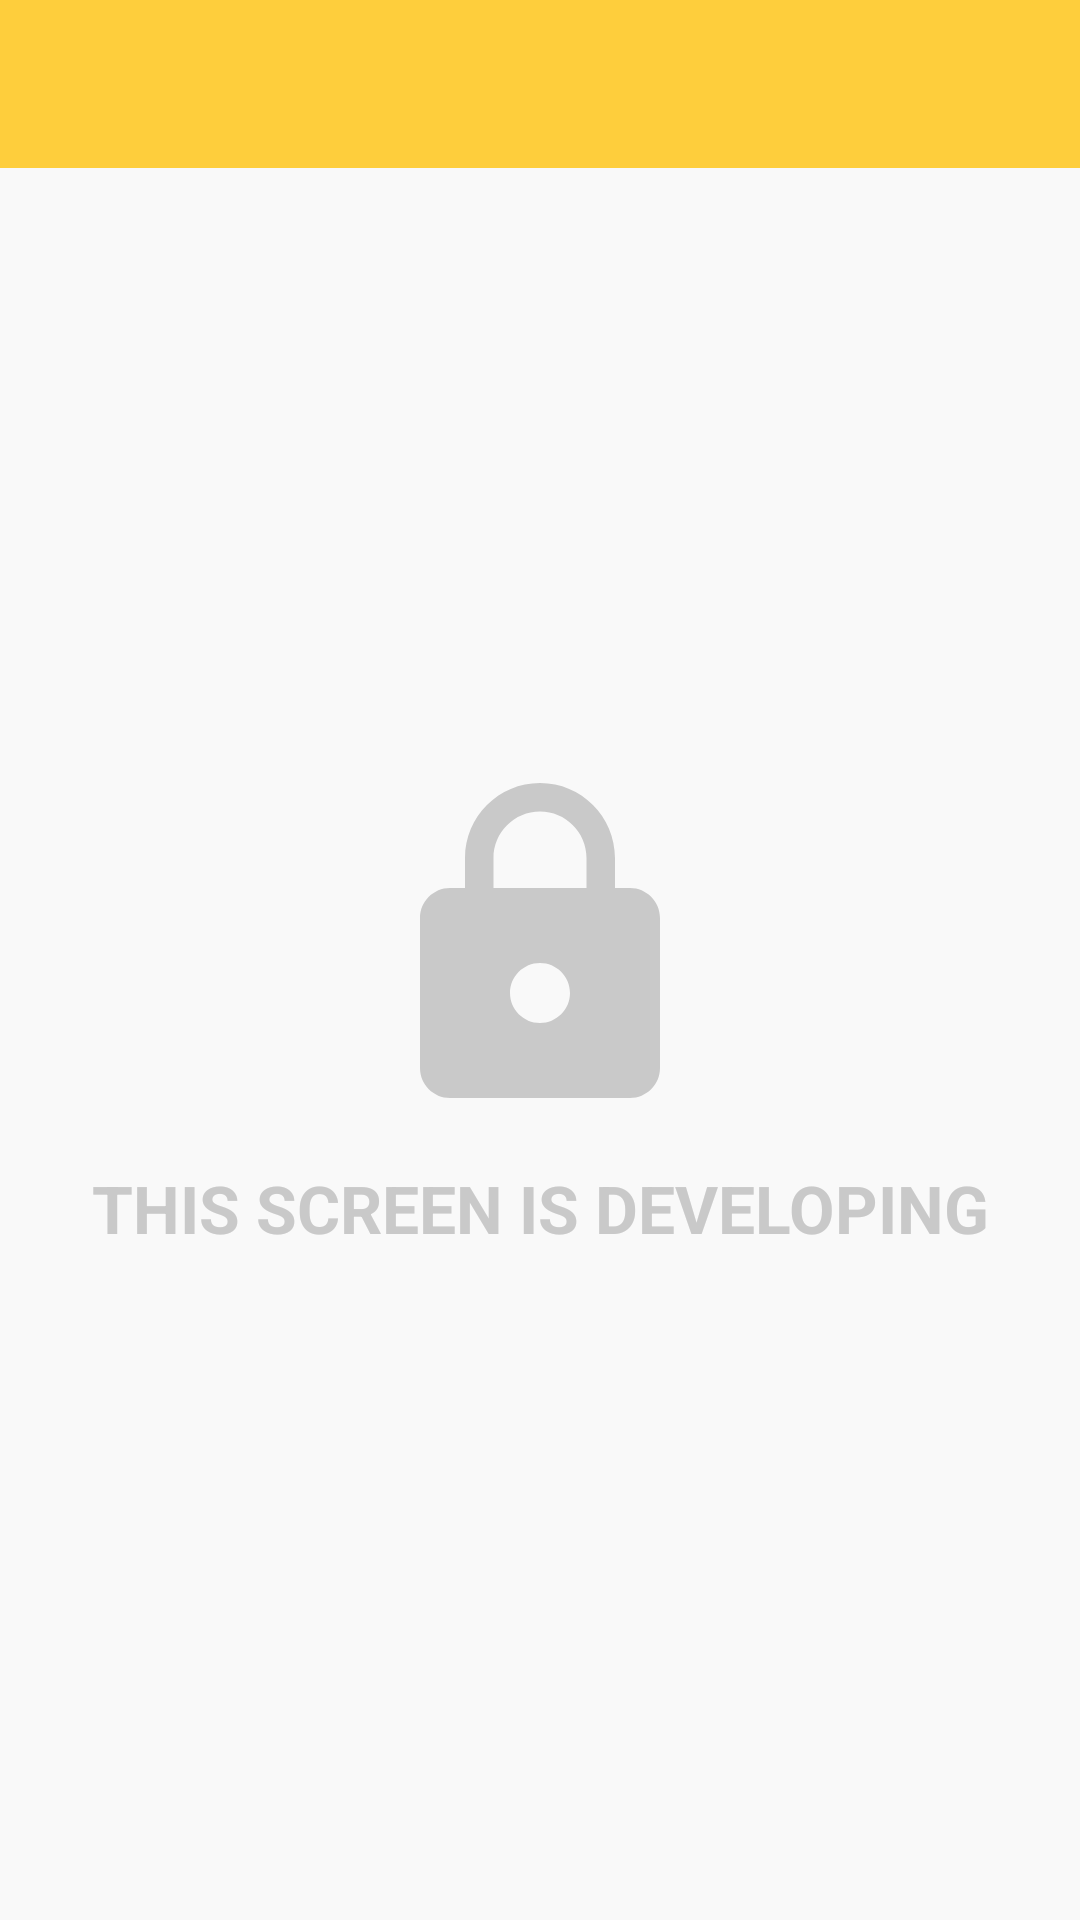

Reconstruct the res/layout file that produces this screen, plus the resources it refers to.
<!-- AndroidManifest.xml: application theme AppTheme -->
<!-- res/layout/fragment_in_development.xml -->
<?xml version="1.0" encoding="utf-8"?>
<androidx.constraintlayout.widget.ConstraintLayout xmlns:android="http://schemas.android.com/apk/res/android"
    android:layout_width="match_parent"
    android:layout_height="match_parent"
    xmlns:app="http://schemas.android.com/apk/res-auto">

    <include
        android:id="@+id/toolbar"
        layout="@layout/toolbar" />

    <LinearLayout
        android:id="@+id/ll_dictionary_empty"
        android:layout_width="wrap_content"
        android:layout_height="wrap_content"
        android:layout_marginTop="200dp"
        android:orientation="vertical"
        android:gravity="center"
        app:layout_constraintEnd_toEndOf="parent"
        app:layout_constraintStart_toStartOf="@+id/toolbar"
        app:layout_constraintTop_toBottomOf="@+id/toolbar">

        <androidx.appcompat.widget.AppCompatImageView
            android:layout_width="120dp"
            android:layout_height="120dp"
            app:srcCompat="@drawable/ic_lock_grey"/>

        <TextView
            android:layout_width="wrap_content"
            android:layout_height="wrap_content"
            android:layout_marginTop="12dp"
            android:ellipsize="end"
            android:lines="1"
            android:text="@string/in_development_text"
            android:textAllCaps="true"
            android:textColor="@color/silver"
            android:textSize="22sp"
            android:textStyle="bold" />

    </LinearLayout>

</androidx.constraintlayout.widget.ConstraintLayout>
<!-- res/layout/toolbar.xml (included above) -->
<?xml version="1.0" encoding="utf-8"?>
<androidx.appcompat.widget.Toolbar xmlns:android="http://schemas.android.com/apk/res/android"
    xmlns:app="http://schemas.android.com/apk/res-auto"
    android:id="@+id/toolbar"
    android:layout_width="match_parent"
    android:layout_height="?attr/actionBarSize"
    android:background="?attr/colorPrimary"
    app:theme="@style/ThemeOverlay.AppCompat.Dark.ActionBar" />
<!-- resources referenced by this layout -->
<resources>
  <color name="silver">#c9c9c9</color>
  <!-- drawable ic_lock_grey (drawable) -->
  <vector xmlns:android="http://schemas.android.com/apk/res/android" xmlns:aapt="http://schemas.android.com/aapt"
      android:viewportWidth="100"
      android:viewportHeight="100"
      android:width="100dp"
      android:height="100dp">
      <path
          android:pathData="M75 33.3333H70.8333V25C70.8333 13.5 61.5 4.16667 50 4.16667C38.5 4.16667 29.1667 13.5 29.1667 25V33.3333H25C20.4167 33.3333 16.6667 37.0833 16.6667 41.6667V83.3333C16.6667 87.9167 20.4167 91.6667 25 91.6667H75C79.5833 91.6667 83.3333 87.9167 83.3333 83.3333V41.6667C83.3333 37.0833 79.5833 33.3333 75 33.3333ZM50 70.8333C45.4167 70.8333 41.6667 67.0833 41.6667 62.5C41.6667 57.9167 45.4167 54.1667 50 54.1667C54.5833 54.1667 58.3333 57.9167 58.3333 62.5C58.3333 67.0833 54.5833 70.8333 50 70.8333ZM62.9167 33.3333H37.0833V25C37.0833 17.875 42.875 12.0833 50 12.0833C57.125 12.0833 62.9167 17.875 62.9167 25V33.3333Z"
          android:fillColor="#C9C9C9" />
  </vector>
  <string name="in_development_text">This screen is developing</string>
  <style name="AppTheme" parent="Theme.AppCompat.Light.DarkActionBar">
          
          <item name="android:colorBackground">@color/alabaster</item>
          <item name="colorPrimary">@color/colorPrimary</item>
          <item name="colorPrimaryDark">@color/colorPrimaryDark</item>
          <item name="colorAccent">@color/colorAccent</item>
      </style>
  <color name="alabaster">#f9f9f9</color>
  <color name="colorPrimary">#FECE3C</color>
  <color name="colorPrimaryDark">#EEC64C</color>
  <color name="colorAccent">#EEC64C</color>
</resources>
